4-way image classification set "data" from GitHub (cmfabregas/CarLogoRecognition); label vocabulary: Audi, Bentley, BMW, Chevy.

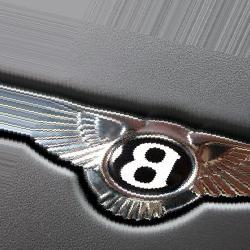
Label: Bentley

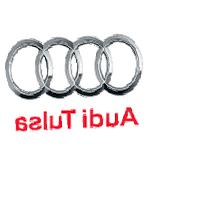
Label: Audi

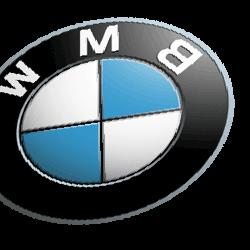
Label: BMW

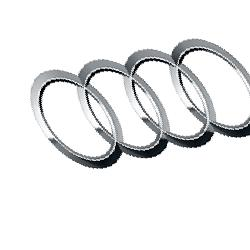
Label: Audi

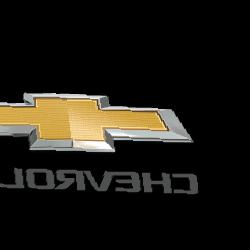
Label: Chevy

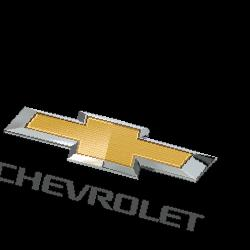
Label: Chevy
